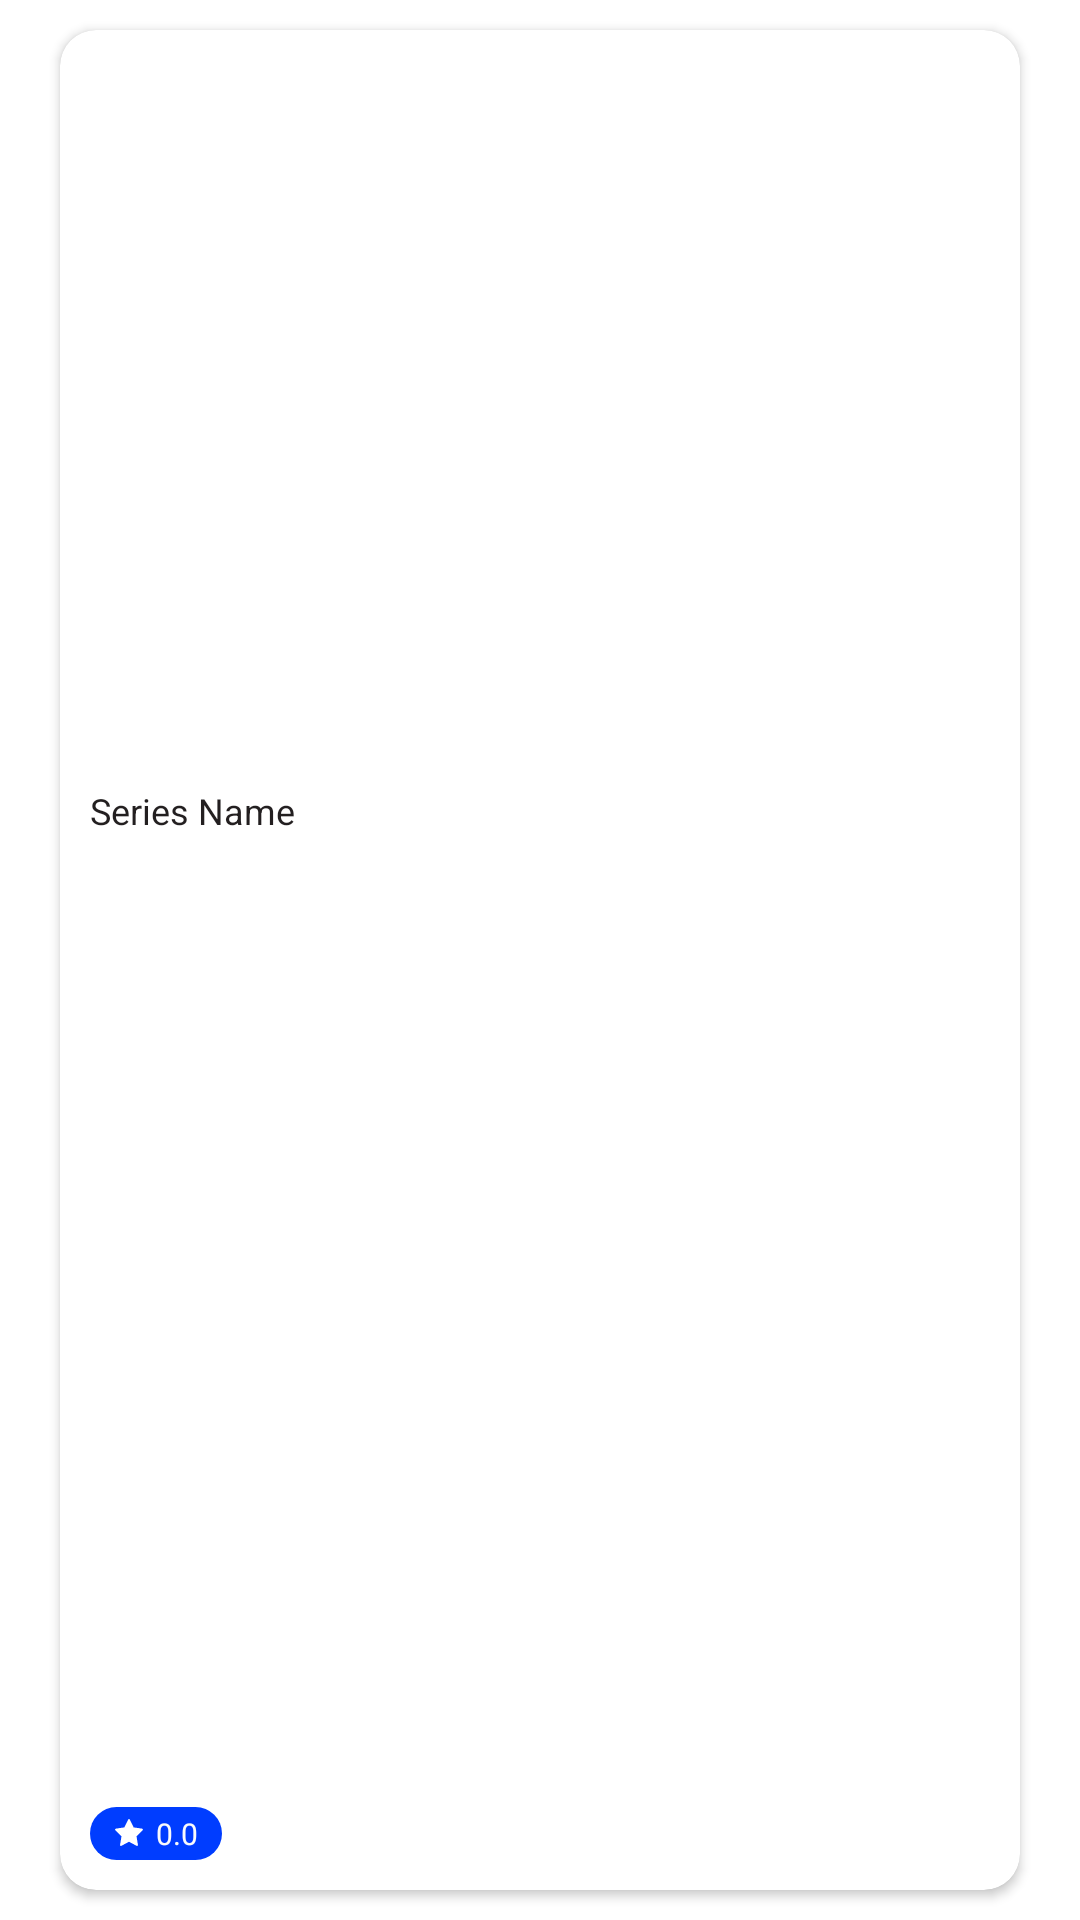

Write the Android layout XML for this screen, with the resource values it uses.
<!-- AndroidManifest.xml: application theme Theme.MovieLister -->
<!-- res/layout/series_row_layout.xml -->
<?xml version="1.0" encoding="utf-8"?>
<androidx.constraintlayout.widget.ConstraintLayout xmlns:android="http://schemas.android.com/apk/res/android"
    xmlns:app="http://schemas.android.com/apk/res-auto"
    android:layout_width="220dp"
    android:layout_height="340dp">

    <androidx.cardview.widget.CardView
        android:layout_width="match_parent"
        android:layout_height="match_parent"
        android:layout_marginStart="20dp"
        android:layout_marginTop="10dp"
        android:layout_marginEnd="20dp"
        android:layout_marginBottom="10dp"
        app:cardCornerRadius="12dp"
        app:layout_constraintBottom_toBottomOf="parent"
        app:layout_constraintEnd_toEndOf="parent"
        app:layout_constraintStart_toStartOf="parent"
        app:layout_constraintTop_toTopOf="parent">

        <androidx.constraintlayout.widget.ConstraintLayout
            android:layout_width="match_parent"
            android:layout_height="match_parent">

            <androidx.appcompat.widget.AppCompatImageView
                android:id="@+id/seriesImage"
                android:layout_width="match_parent"
                android:layout_height="240dp"
                app:layout_constraintEnd_toEndOf="parent"
                app:layout_constraintStart_toStartOf="parent"
                app:layout_constraintTop_toTopOf="parent">

            </androidx.appcompat.widget.AppCompatImageView>

            <androidx.appcompat.widget.AppCompatTextView
                android:id="@+id/seriesName"
                android:layout_width="140dp"
                android:layout_height="wrap_content"
                android:layout_marginStart="10dp"
                android:layout_marginTop="12dp"
                android:text="Series Name"
                android:textColor="@color/black"
                android:textSize="12sp"
                app:layout_constraintStart_toStartOf="parent"
                app:layout_constraintTop_toBottomOf="@+id/seriesImage">

            </androidx.appcompat.widget.AppCompatTextView>

            <androidx.appcompat.widget.AppCompatTextView
                android:id="@+id/ratingText"
                style="@style/SeriesRatingTextView"
                android:layout_width="wrap_content"
                android:layout_height="wrap_content"
                android:layout_marginBottom="10dp"
                android:text="0.0"
                app:layout_constraintBottom_toBottomOf="parent"
                app:layout_constraintStart_toStartOf="@+id/seriesName">

            </androidx.appcompat.widget.AppCompatTextView>

        </androidx.constraintlayout.widget.ConstraintLayout>

    </androidx.cardview.widget.CardView>

</androidx.constraintlayout.widget.ConstraintLayout>
<!-- resources referenced by this layout -->
<resources>
  <color name="black">#231F20</color>
  <style name="SeriesRatingTextView">
          <item name="android:drawableStart">@drawable/ic_star_white_small</item>
          <item name="android:drawablePadding">4dp</item>
          <item name="android:textColor">@color/white</item>
          <item name="android:textSize">10sp</item>
          <item name="android:background">@drawable/rating_card_bg</item>
          <item name="android:paddingStart">8dp</item>
          <item name="android:paddingEnd">8dp</item>
          <item name="android:paddingTop">2dp</item>
          <item name="android:paddingBottom">2dp</item>
      </style>
  <style name="Theme.MovieLister" parent="Theme.MaterialComponents.DayNight.DarkActionBar">
          
          <item name="colorPrimary">@color/purple_500</item>
          <item name="colorPrimaryVariant">@color/purple_700</item>
          <item name="colorOnPrimary">@color/white</item>
          
          <item name="colorSecondary">@color/teal_200</item>
          <item name="colorSecondaryVariant">@color/teal_700</item>
          <item name="colorOnSecondary">@color/black</item>
          
          <item name="android:statusBarColor" tools:targetApi="l">?attr/colorPrimaryVariant</item>
          
      </style>
  <!-- drawable ic_star_white_small (drawable) -->
  <vector xmlns:android="http://schemas.android.com/apk/res/android"
      android:width="10dp"
      android:height="10dp"
      android:viewportWidth="13"
      android:viewportHeight="13">
      <path
          android:fillColor="#000"
          android:fillType="evenOdd"
          android:pathData="M6.5,0.867l1.74,3.565 3.893,0.575 -2.816,2.774 0.664,3.919L6.5,9.849 3.019,11.7l0.664,-3.919L0.867,5.007l3.892,-0.575z"
          android:strokeLineCap="round"
          android:strokeLineJoin="round" />
      <path
          android:fillColor="#FFF"
          android:fillType="evenOdd"
          android:pathData="M6.5,0.867l1.74,3.565 3.893,0.575 -2.816,2.774 0.664,3.919L6.5,9.849 3.019,11.7l0.664,-3.919L0.867,5.007l3.892,-0.575z"
          android:strokeWidth=".8"
          android:strokeColor="#FFF"
          android:strokeLineCap="round"
          android:strokeLineJoin="round" />
  </vector>
  <color name="white">#F9FBFC</color>
  <!-- drawable rating_card_bg (drawable) -->
  <?xml version="1.0" encoding="utf-8"?>
  <shape xmlns:android="http://schemas.android.com/apk/res/android"
      android:shape="rectangle">
      <solid android:color="@color/vibrant_blue"/>
      <corners android:radius="12dp"/>
  </shape>
  <color name="purple_500">#FF6200EE</color>
  <color name="purple_700">#FF3700B3</color>
  <color name="teal_200">#FF03DAC5</color>
  <color name="teal_700">#FF018786</color>
  <color name="vibrant_blue">#003dff</color>
</resources>
